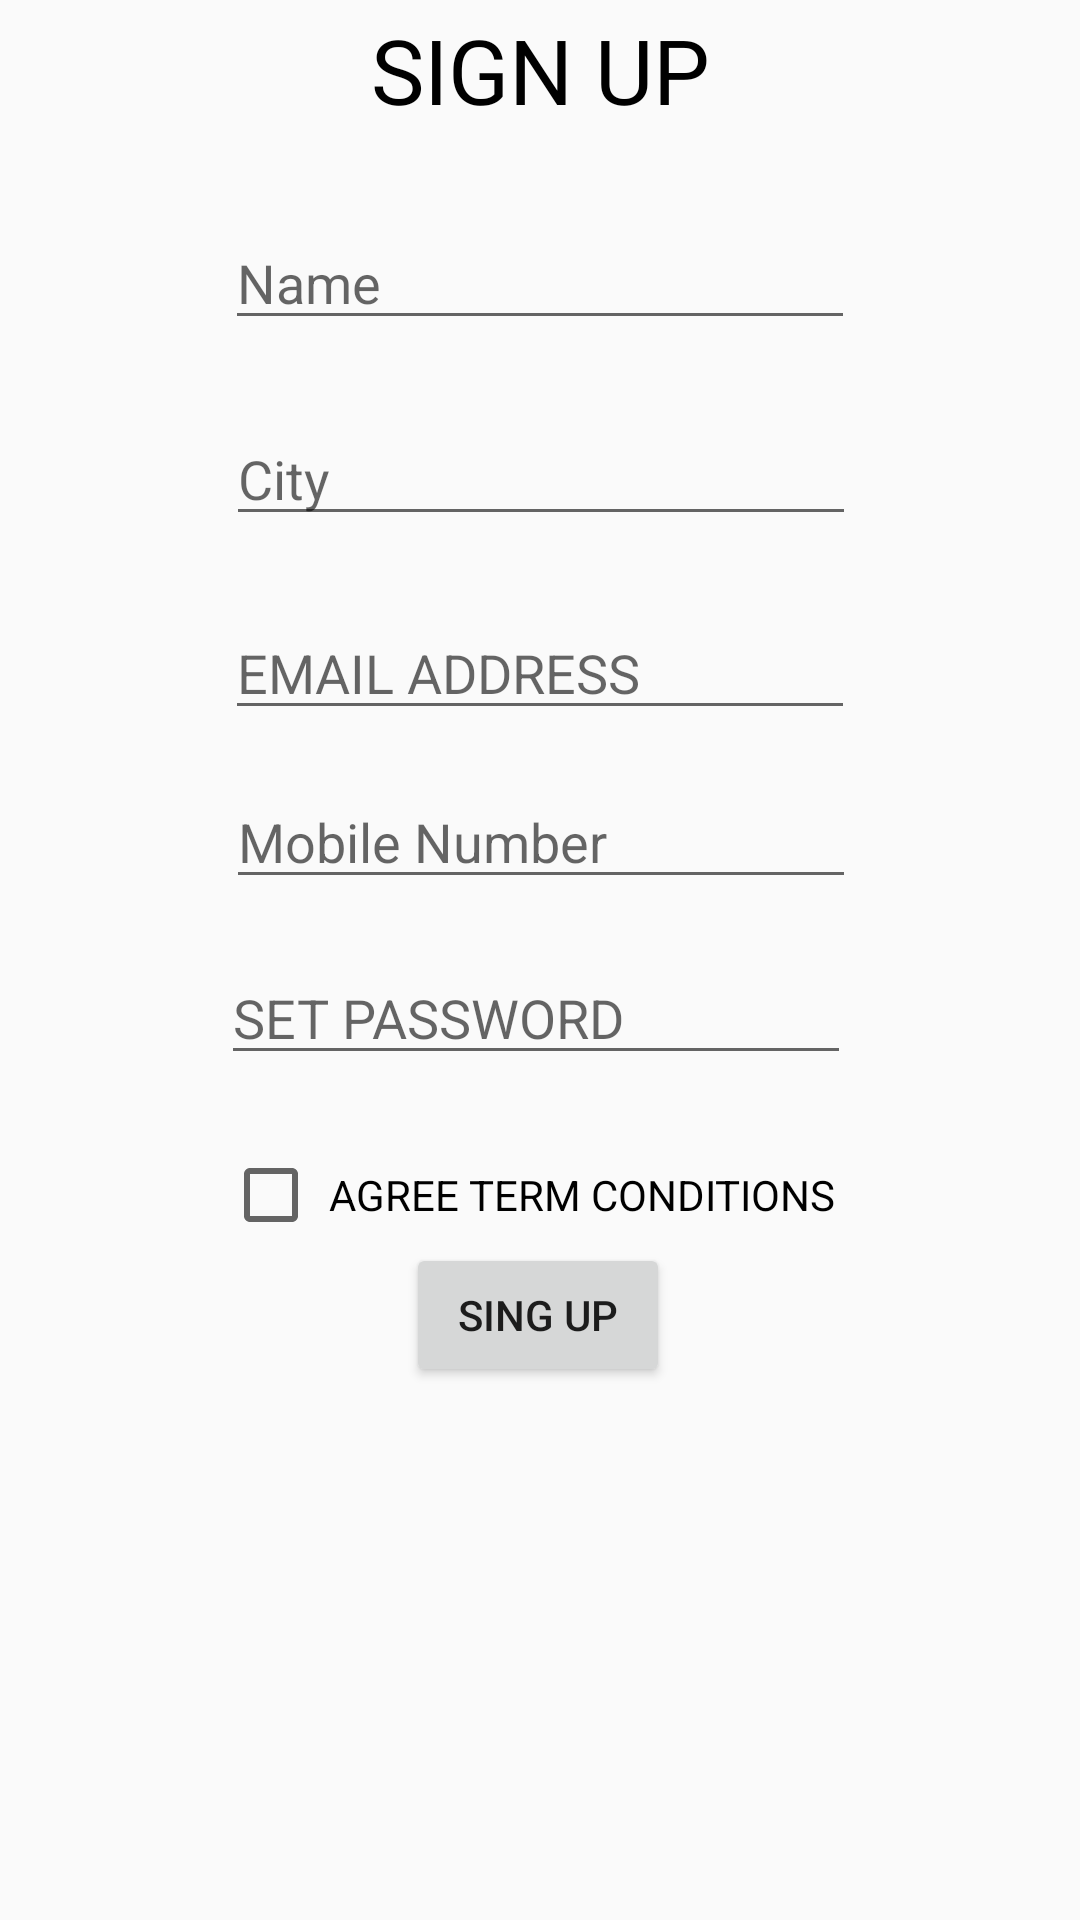

Layout XML and referenced resources for this Android screen:
<!-- AndroidManifest.xml: application theme Theme.Printing_Solution -->
<!-- res/layout/fragment_signup_frag.xml -->
<?xml version="1.0" encoding="utf-8"?>
<ScrollView xmlns:android="http://schemas.android.com/apk/res/android"
    xmlns:app="http://schemas.android.com/apk/res-auto"
    xmlns:tools="http://schemas.android.com/tools"
    android:layout_width="match_parent"
    android:layout_height="match_parent"
    tools:context=".signup_frag">


    <androidx.constraintlayout.widget.ConstraintLayout
        android:layout_width="match_parent"
        android:layout_height="match_parent">

        <TextView
            android:id="@+id/textView2"
            android:layout_width="match_parent"
            android:layout_height="wrap_content"
            android:gravity="center"
            android:text="SIGN UP"
            android:textColor="@color/black"
            android:textSize="30sp"
            app:layout_constraintBottom_toBottomOf="parent"
            app:layout_constraintEnd_toEndOf="parent"
            app:layout_constraintStart_toStartOf="parent"
            app:layout_constraintTop_toTopOf="parent"
            app:layout_constraintVertical_bias="0.007" />


        <EditText
            android:id="@+id/user_email"
            android:layout_width="wrap_content"
            android:layout_height="wrap_content"
            android:ems="10"
            android:hint="EMAIL ADDRESS"
            android:inputType="textEmailAddress"
            app:layout_constraintBottom_toBottomOf="parent"
            app:layout_constraintEnd_toEndOf="parent"
            app:layout_constraintStart_toStartOf="parent"
            app:layout_constraintTop_toBottomOf="@+id/User_name"
            app:layout_constraintVertical_bias="0.288" />

        <EditText
            android:id="@+id/password"
            android:layout_width="wrap_content"
            android:layout_height="wrap_content"
            android:ems="10"
            android:hint="SET PASSWORD"
            android:inputType="textPassword"
            app:layout_constraintBottom_toBottomOf="parent"
            app:layout_constraintEnd_toEndOf="parent"
            app:layout_constraintHorizontal_bias="0.492"
            app:layout_constraintStart_toStartOf="parent"
            app:layout_constraintTop_toBottomOf="@+id/user_mobile_no"
            app:layout_constraintVertical_bias="0.143" />


        <CheckBox
            android:id="@+id/condiion"
            android:layout_width="wrap_content"
            android:layout_height="wrap_content"
            android:layout_marginTop="24dp"
            android:cursorVisible="true"
            android:text=" AGREE TERM CONDITIONS"
            app:layout_constraintEnd_toEndOf="parent"
            app:layout_constraintHorizontal_bias="0.478"
            app:layout_constraintStart_toStartOf="parent"
            app:layout_constraintTop_toBottomOf="@+id/password" />

        <Button
            android:id="@+id/Add"
            android:layout_width="wrap_content"
            android:layout_height="wrap_content"
            android:text="SING UP"
            app:layout_constraintBottom_toBottomOf="parent"
            app:layout_constraintEnd_toEndOf="parent"
            app:layout_constraintHorizontal_bias="0.498"
            app:layout_constraintStart_toStartOf="parent"
            app:layout_constraintTop_toBottomOf="@+id/condiion"
            app:layout_constraintVertical_bias="1.0" />

        <EditText
            android:id="@+id/User_name"
            android:layout_width="wrap_content"
            android:layout_height="wrap_content"
            android:ems="10"
            android:hint="Name"
            android:inputType="textPersonName"
            app:layout_constraintBottom_toBottomOf="parent"
            app:layout_constraintEnd_toEndOf="parent"
            app:layout_constraintStart_toStartOf="parent"
            app:layout_constraintTop_toBottomOf="@+id/textView2"
            app:layout_constraintVertical_bias="0.076" />

        <EditText
            android:id="@+id/city1"
            android:layout_width="wrap_content"
            android:layout_height="wrap_content"
            android:layout_marginTop="24dp"
            android:ems="10"
            android:hint="City"
            android:inputType="text"
            app:layout_constraintEnd_toEndOf="parent"
            app:layout_constraintHorizontal_bias="0.502"
            app:layout_constraintStart_toStartOf="parent"
            app:layout_constraintTop_toBottomOf="@+id/User_name" />

        <EditText
            android:id="@+id/user_mobile_no"
            android:layout_width="wrap_content"
            android:layout_height="wrap_content"
            android:ems="10"
            android:hint="Mobile Number"
            android:inputType="phone"
            app:layout_constraintBottom_toBottomOf="parent"
            app:layout_constraintEnd_toEndOf="parent"
            app:layout_constraintHorizontal_bias="0.502"
            app:layout_constraintStart_toStartOf="parent"
            app:layout_constraintTop_toBottomOf="@+id/user_email"
            app:layout_constraintVertical_bias="0.085" />

    </androidx.constraintlayout.widget.ConstraintLayout>

</ScrollView>
<!-- resources referenced by this layout -->
<resources>
  <style name="Theme.Printing_Solution" parent="Theme.Design.Light.NoActionBar">
          
          <item name="colorPrimary">@color/purple_500</item>
          <item name="colorPrimaryVariant">@color/purple_700</item>
          <item name="colorOnPrimary">@color/white</item>
          
          <item name="colorSecondary">@color/teal_200</item>
          <item name="colorSecondaryVariant">@color/teal_700</item>
          <item name="colorOnSecondary">@color/black</item>
          
          <item name="android:statusBarColor" tools:targetApi="l">?attr/colorPrimaryVariant</item>
          
      </style>
  <!-- not gathered from this repository: default colours our renderer supplied (Android Studio template values) -->
  <color name="purple_500">#FF6200EE</color>
  <color name="purple_700">#FF3700B3</color>
  <color name="teal_200">#FF03DAC5</color>
  <color name="teal_700">#FF018786</color>
  <color name="black">#FF000000</color>
  <color name="white">#FFFFFFFF</color>
</resources>
